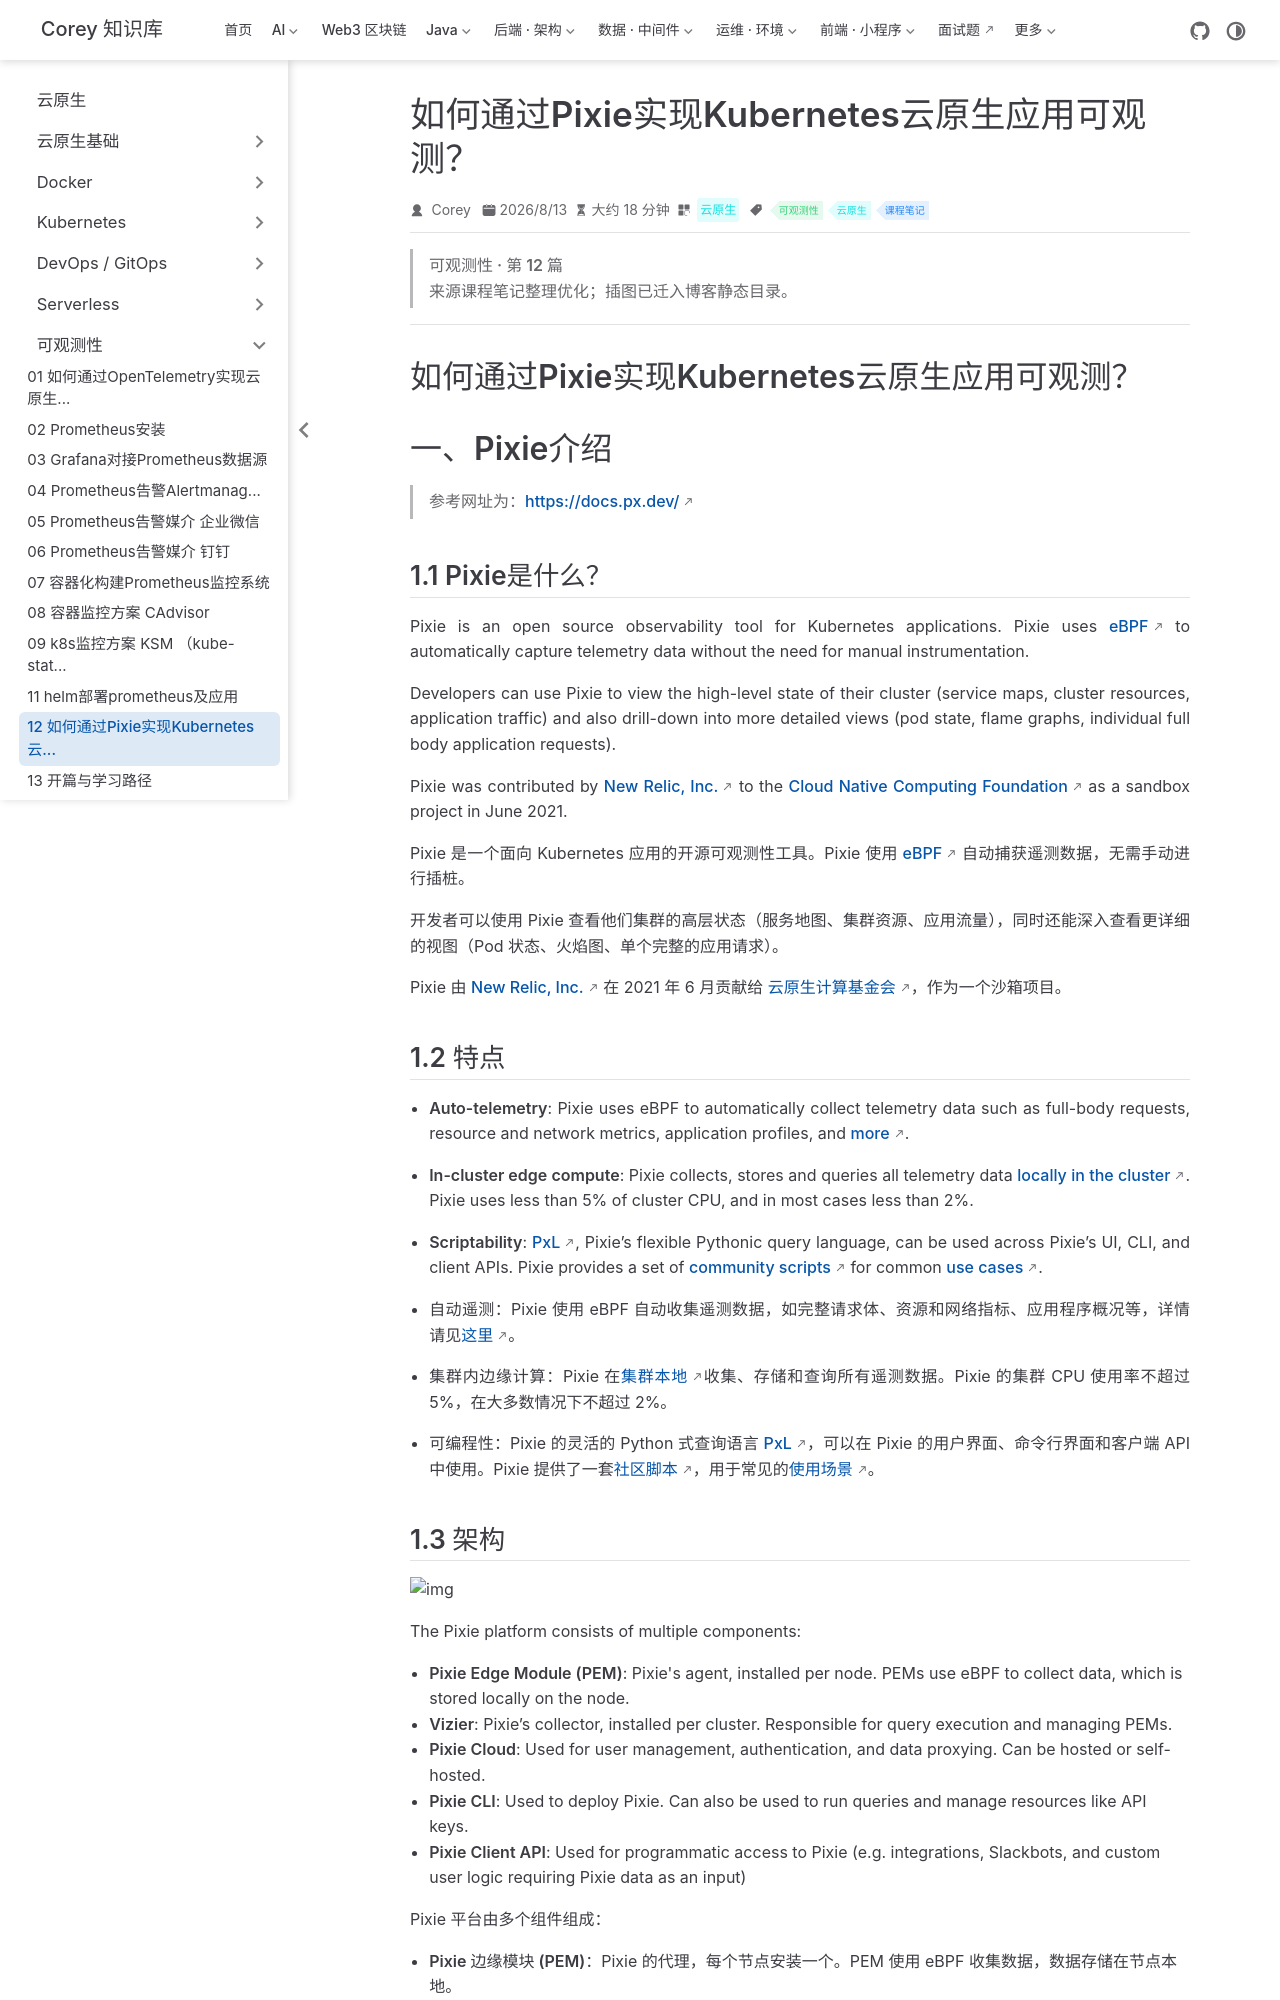

repository: code-corey/code-corey.github.io · page: 云原生/observability/observability-12-如何通过pixie实现kubernetes云原生应用可观测.html · generator: jekyll

---
title: 如何通过Pixie实现Kubernetes云原生应用可观测？
sidebarGroup: 可观测性
shortTitle: 12 如何通过Pixie实现Kubernetes云...
order: 12
date: 2026-08-13T00:00:00.000Z
category: 云原生
tag:
  - 可观测性
  - 云原生
  - 课程笔记
description: '如何通过Pixie实现Kubernetes云原生应用可观测？ 一、Pixie介绍 参考网址为：http[path] 1.1 Pixie是什么？ Pixie is an open s...'
---

> **可观测性 · 第 12 篇**
>
> 来源课程笔记整理优化；插图已迁入博客静态目录。

---

# 如何通过Pixie实现Kubernetes云原生应用可观测？

# 一、Pixie介绍

> 参考网址为：https://docs.px.dev/

## 1.1 Pixie是什么？

Pixie is an open source observability tool for Kubernetes applications. Pixie uses [eBPF](https://docs.px.dev/about-pixie/pixie-ebpf) to automatically capture telemetry data without the need for manual instrumentation.

Developers can use Pixie to view the high-level state of their cluster (service maps, cluster resources, application traffic) and also drill-down into more detailed views (pod state, flame graphs, individual full body application requests).

Pixie was contributed by [New Relic, Inc.](https://newrelic.com/) to the [Cloud Native Computing Foundation](https://www.cncf.io/) as a sandbox project in June 2021.

Pixie 是一个面向 Kubernetes 应用的开源可观测性工具。Pixie 使用 [eBPF](https://docs.px.dev/about-pixie/pixie-ebpf) 自动捕获遥测数据，无需手动进行插桩。

开发者可以使用 Pixie 查看他们集群的高层状态（服务地图、集群资源、应用流量），同时还能深入查看更详细的视图（Pod 状态、火焰图、单个完整的应用请求）。

Pixie 由 [New Relic, Inc.](https://newrelic.com/) 在 2021 年 6 月贡献给 [云原生计算基金会](https://www.cncf.io/)，作为一个沙箱项目。

## 1.2 特点

- **Auto-telemetry**: Pixie uses eBPF to automatically collect telemetry data such as full-body requests, resource and network metrics, application profiles, and [more](https://docs.px.dev/about-pixie/data-sources).
- **In-cluster edge compute**: Pixie collects, stores and queries all telemetry data [locally in the cluster](https://docs.px.dev/about-pixie/faq/#data-collection-where-does-pixie-store-its-data). Pixie uses less than 5% of cluster CPU, and in most cases less than 2%.
- **Scriptability**: [PxL](https://docs.px.dev/reference/pxl/), Pixie’s flexible Pythonic query language, can be used across Pixie’s UI, CLI, and client APIs. Pixie provides a set of [community scripts](https://github.com/pixie-io/pixie/tree/main/src/pxl_scripts) for common [use cases](https://docs.px.dev/tutorials/pixie-101).

- **自动遥测**：Pixie 使用 eBPF 自动收集遥测数据，如完整请求体、资源和网络指标、应用程序概况等，详情请见[这里](https://docs.px.dev/about-pixie/data-sources)。
- **集群内边缘计算**：Pixie 在[集群本地](https://docs.px.dev/about-pixie/faq/#data-collection-where-does-pixie-store-its-data)收集、存储和查询所有遥测数据。Pixie 的集群 CPU 使用率不超过 5%，在大多数情况下不超过 2%。
- **可编程性**：Pixie 的灵活的 Python 式查询语言 [PxL](https://docs.px.dev/reference/pxl/)，可以在 Pixie 的用户界面、命令行界面和客户端 API 中使用。Pixie 提供了一套[社区脚本](https://github.com/pixie-io/pixie/tree/main/src/pxl_scripts)，用于常见的[使用场景](https://docs.px.dev/tutorials/pixie-101)。
